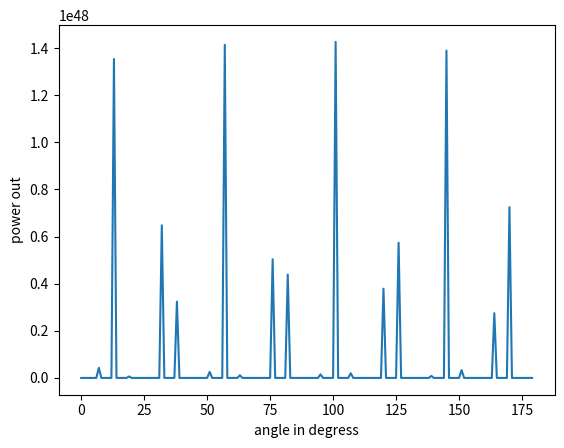

Recreate this plot in Python.
import numpy as np
import matplotlib.pyplot as plt
# array response, depends on angle of arrival
def a_lin(theta, M, d, v, f0):
    """Returns the *array response* or *steering vector* for a Uniform Linear Microphone Array

    Args:
        theta (float): angle of arrival
        M (int): number of microphones
        d (float): distance between microphones (m)
        v (float): speed of sound (m/s)
        f0 (float): frequency of wave (Hz)

    Returns:
        np.ndarray: The array response
    """  
    """okay"""
    result = np.array([ np.exp(np.imag(0 -1*mic*(d/v)*np.sin(theta)*2*np.pi*f0 *1j)) for mic in range (M)])

    return result

def test_a_lin():
    theta = 0
    M = 7
    d = 1
    v = 343
    f0 = 500

    array_response_vector = a_lin(theta, M, d, v, f0)
    
    print (abs(array_response_vector))

def spatial_spectrum(theta0):
    
    M = 7
    d = 1
    v = 340
    f0 = 500
    
    power_out = np.array([ ( np.abs ((  np.dot(a_lin(theta, M, d, v, f0).conj().T,
                          a_lin(theta0, M, d, v, f0))   )))**2 for theta in range (-90,90,1)  ]   )
    
    x = np.arange(len(power_out))
    y = power_out
    plt.plot(x,y)
    plt.xlabel("angle in degress")
    plt.ylabel("power out")
    plt.show()

if __name__ == "__main__":
    spatial_spectrum(0)